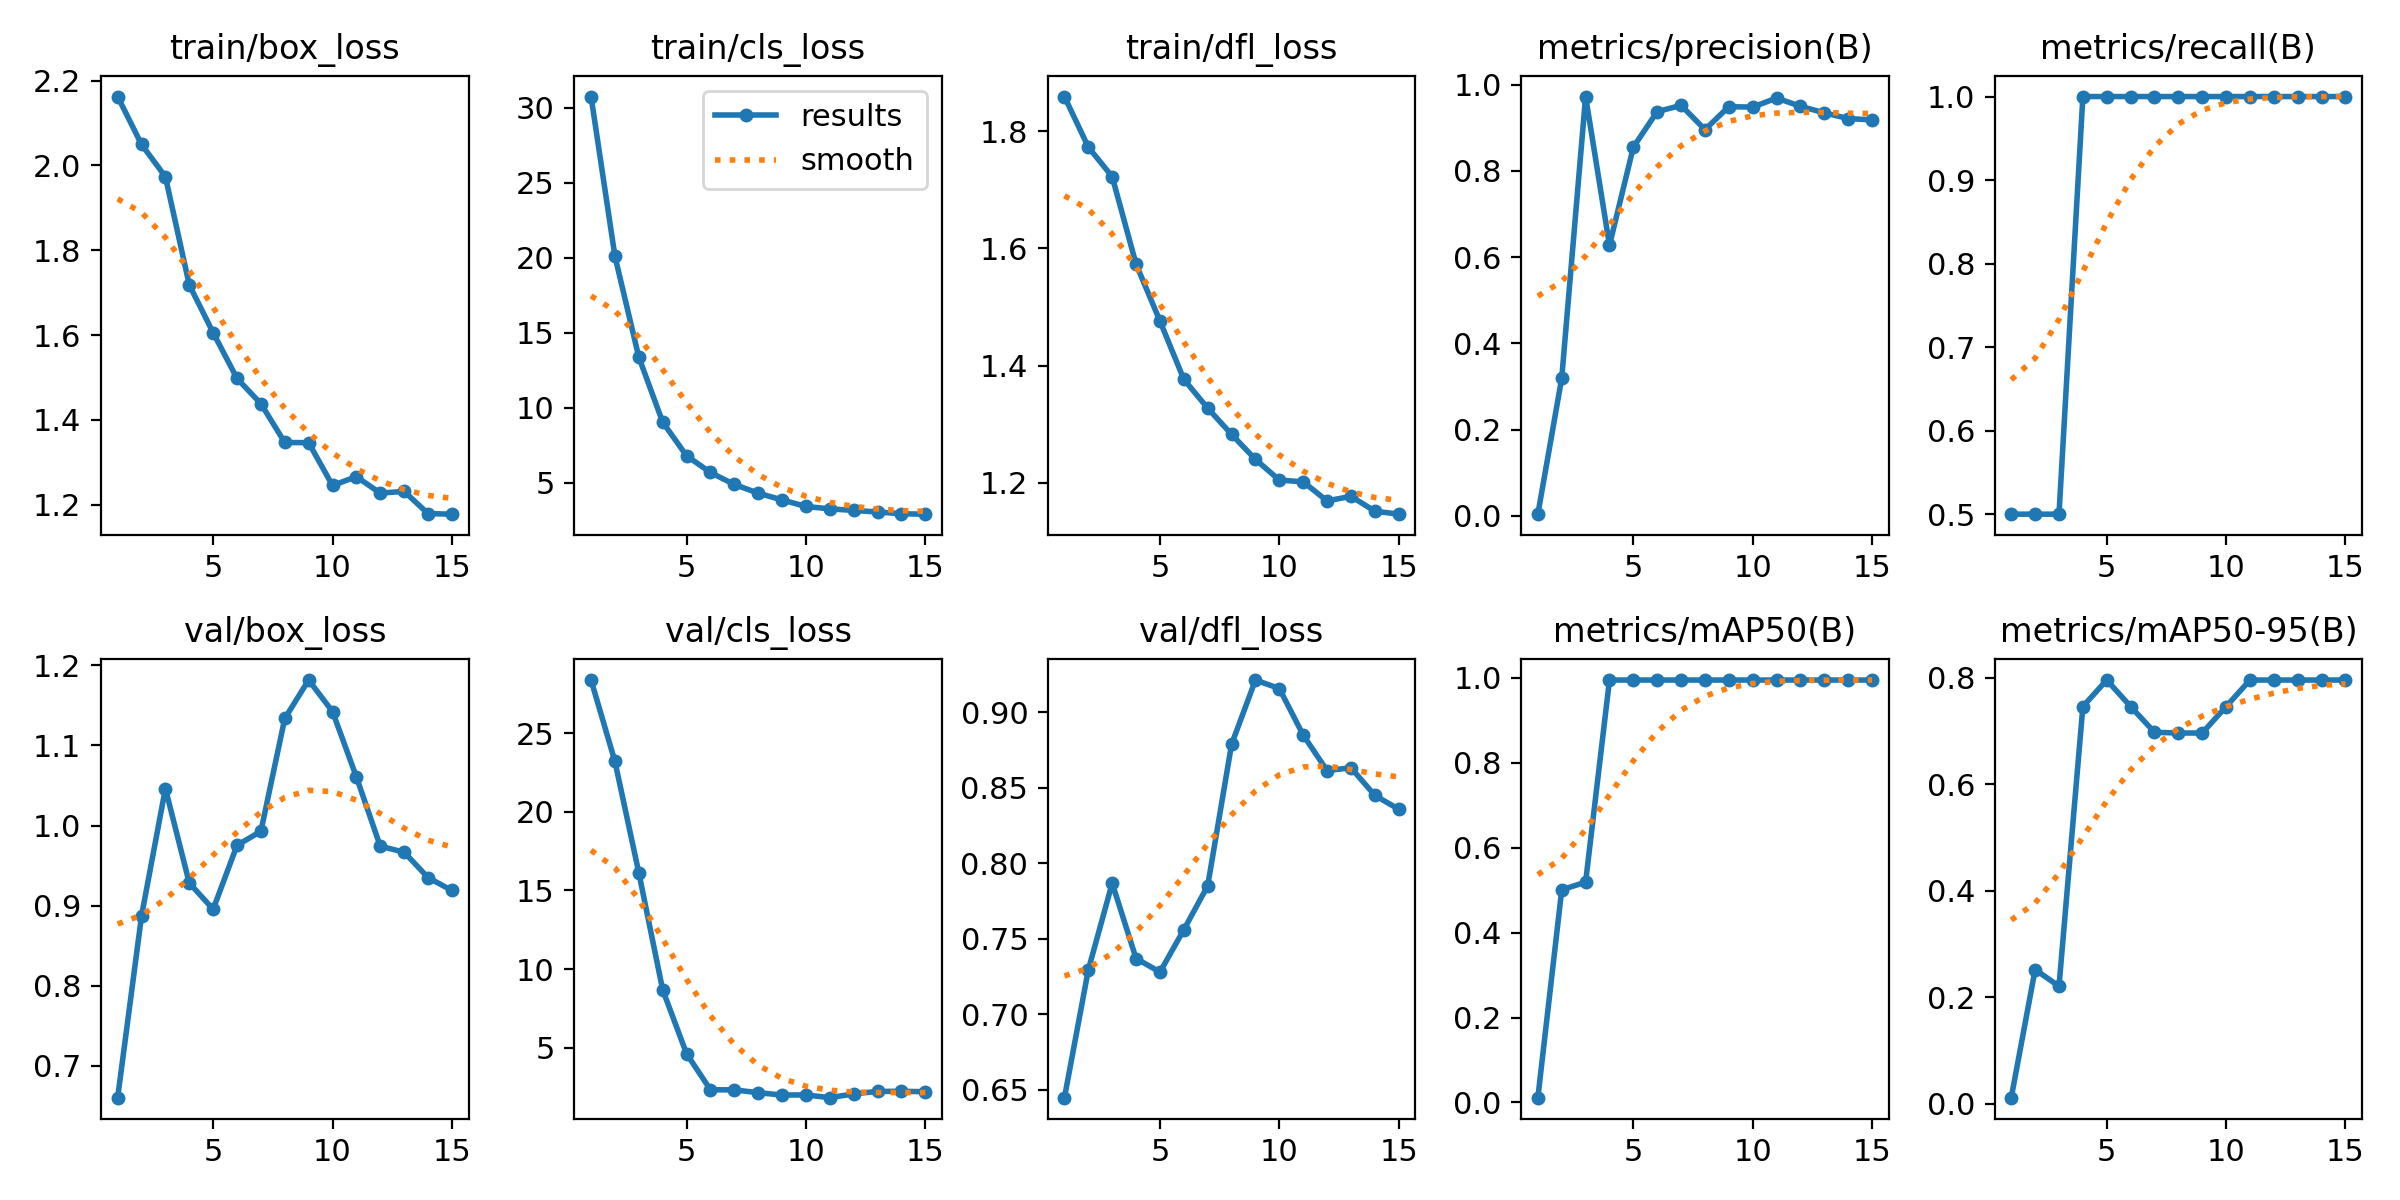

The table this chart was drawn from, first rows:
epoch, time, train/box_loss, train/cls_loss, train/dfl_loss, metrics/precision(B), metrics/recall(B), metrics/mAP50(B), metrics/mAP50-95(B), val/box_loss, val/cls_loss, val/dfl_loss, lr/pg0, lr/pg1, lr/pg2
1, 6.282, 2.162, 30.76, 1.859, 0.004, 0.5, 0.01131, 0.01131, 0.6603, 28.37, 0.6446, 9.996e-05, 9.996e-05, 9.996e-05
2, 14.08, 2.049, 20.11, 1.773, 0.3194, 0.5, 0.5008, 0.252, 0.8871, 23.2, 0.7293, 0.0001945, 0.0001945, 0.0001945
3, 19.71, 1.973, 13.38, 1.722, 0.9721, 0.5, 0.5191, 0.2206, 1.046, 16.13, 0.7867, 0.0002748, 0.0002748, 0.0002748
4, 29.95, 1.718, 9.04, 1.573, 0.6274, 1, 0.995, 0.7462, 0.9283, 8.679, 0.7368, 0.0003407, 0.0003407, 0.0003407
5, 35.62, 1.606, 6.798, 1.476, 0.8549, 1, 0.995, 0.796, 0.8955, 4.619, 0.7278, 0.0003924, 0.0003924, 0.0003924
6, 59.43, 1.498, 5.68, 1.377, 0.9372, 1, 0.995, 0.7462, 0.9753, 2.326, 0.7559, 0.0004297, 0.0004297, 0.0004297
7, 64.81, 1.438, 4.883, 1.328, 0.9516, 1, 0.995, 0.6979, 0.9929, 2.317, 0.785, 0.0004528, 0.0004528, 0.0004528
8, 68.06, 1.347, 4.301, 1.283, 0.8955, 1, 0.995, 0.6965, 1.134, 2.139, 0.8787, 0.0004482, 0.0004482, 0.0004482
9, 69.38, 1.346, 3.85, 1.24, 0.9486, 1, 0.995, 0.6965, 1.182, 1.989, 0.9213, 0.0003932, 0.0003932, 0.0003932
10, 70.68, 1.245, 3.413, 1.205, 0.9476, 1, 0.995, 0.7462, 1.142, 1.997, 0.9157, 0.0003382, 0.0003382, 0.0003382
11, 71.97, 1.266, 3.256, 1.202, 0.9686, 1, 0.995, 0.796, 1.061, 1.822, 0.8848, 0.0002832, 0.0002832, 0.0002832
12, 73.35, 1.227, 3.149, 1.169, 0.9494, 1, 0.995, 0.796, 0.9742, 2.065, 0.8613, 0.0002282, 0.0002282, 0.0002282
13, 74.71, 1.231, 3.046, 1.177, 0.9343, 1, 0.995, 0.796, 0.9668, 2.22, 0.8632, 0.0001733, 0.0001733, 0.0001733
14, 76.03, 1.179, 2.927, 1.152, 0.9211, 1, 0.995, 0.796, 0.935, 2.227, 0.8449, 0.0001183, 0.0001183, 0.0001183
15, 77.35, 1.178, 2.9, 1.147, 0.918, 1, 0.995, 0.796, 0.9189, 2.202, 0.8357, 6.3308e-05, 6.3308e-05, 6.3308e-05
